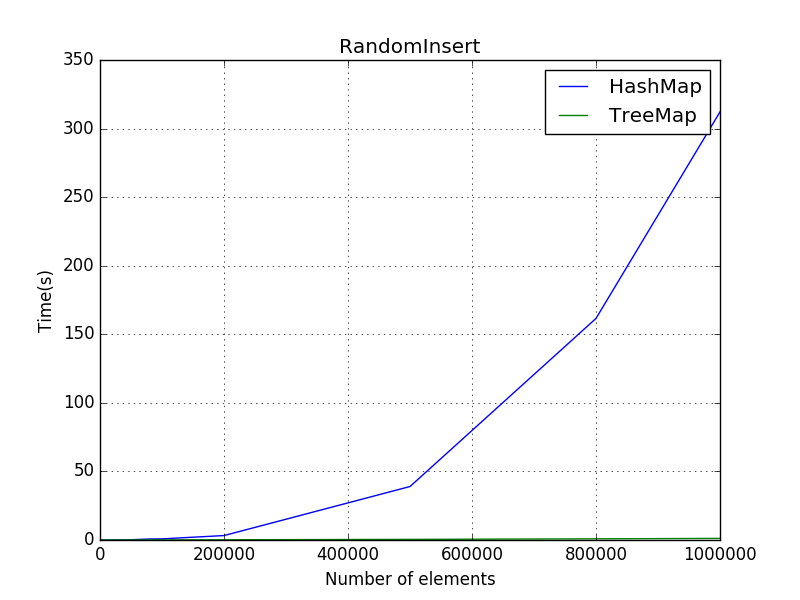

Source data for this figure (header and first rows):
RandomInsert
N, HashMap
1000, 0.0002199
2000, 0.0005791
5000, 0.001701
8000, 0.004636
10000, 0.006022
20000, 0.02777
50000, 0.2075
80000, 0.726
100000, 0.8282
200000, 3.242
500000, 38.99
800000, 161.6
1000000, 312.2
N, TreeMap
1000, 0.0004389
2000, 0.05332
5000, 0.002052
8000, 0.003416
10000, 0.00437
20000, 0.00964
50000, 0.02707
80000, 0.04544
100000, 0.06201
200000, 0.1546
500000, 0.4531
800000, 0.8622
1000000, 1.167
